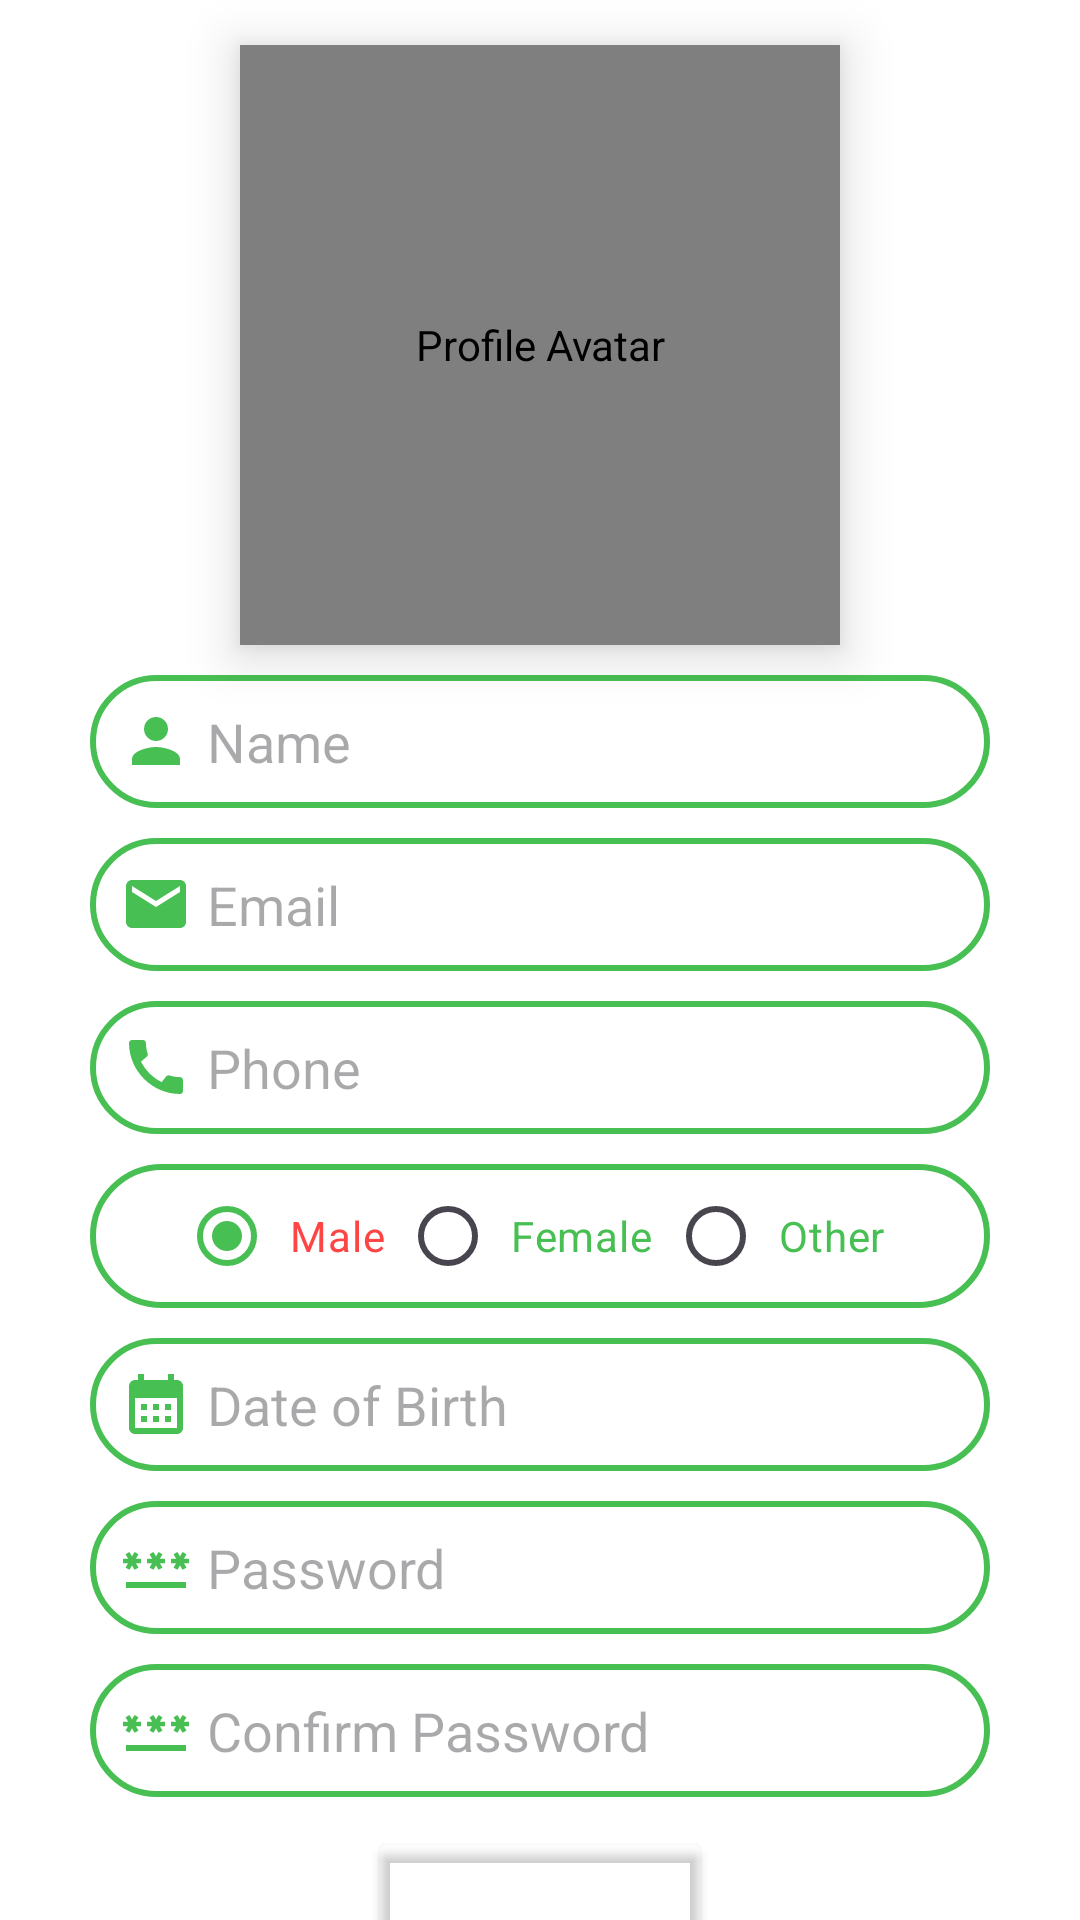

Write the Android layout XML for this screen, with the resource values it uses.
<!-- AndroidManifest.xml: application theme Theme.Panacea -->
<!-- res/layout/activity_register.xml -->
<?xml version="1.0" encoding="utf-8"?>
<androidx.constraintlayout.widget.ConstraintLayout xmlns:android="http://schemas.android.com/apk/res/android"
    xmlns:app="http://schemas.android.com/apk/res-auto"
    xmlns:tools="http://schemas.android.com/tools"
    android:id="@+id/main"
    android:layout_width="match_parent"
    android:layout_height="match_parent"
    android:background="@color/white"
    android:backgroundTint="@color/white"
    tools:context=".RegisterActivity">

    <de.hdodenhof.circleimageview.CircleImageView
        android:id="@+id/regAvatar"
        android:layout_width="200dp"
        android:layout_height="200dp"
        android:layout_marginTop="15dp"
        android:layout_marginBottom="10dp"
        android:background="@drawable/avatar_bg"
        android:contentDescription="@string/profile_avatar"
        android:elevation="10dp"
        android:padding="5dp"
        android:src="@drawable/avatar_male"
        app:layout_constraintEnd_toEndOf="parent"
        app:layout_constraintHorizontal_bias="0.5"
        app:layout_constraintStart_toStartOf="parent"
        app:layout_constraintTop_toTopOf="parent"
        app:layout_constraintVertical_chainStyle="packed" />

    <EditText
        android:id="@+id/regEtName"
        android:layout_width="300dp"
        android:layout_height="wrap_content"
        android:layout_marginTop="10dp"
        android:autofillHints="name"
        android:background="@drawable/pill_bg"
        android:drawableStart="@drawable/baseline_person_24"
        android:drawablePadding="5dp"
        android:hint="@string/name"
        android:inputType="text"
        android:padding="10dp"
        app:layout_constraintEnd_toEndOf="parent"
        app:layout_constraintStart_toStartOf="parent"
        app:layout_constraintTop_toBottomOf="@+id/regAvatar" />

    <EditText
        android:id="@+id/regEtEmail"
        android:layout_width="300dp"
        android:layout_height="wrap_content"
        android:layout_marginTop="10dp"
        android:autofillHints="email"
        android:background="@drawable/pill_bg"
        android:drawableStart="@drawable/baseline_email_24"
        android:drawablePadding="5dp"
        android:hint="@string/email"
        android:inputType="textEmailAddress"
        android:padding="10dp"
        app:layout_constraintEnd_toEndOf="parent"
        app:layout_constraintHorizontal_bias="0.5"
        app:layout_constraintStart_toStartOf="parent"
        app:layout_constraintTop_toBottomOf="@+id/regEtName" />

    <EditText
        android:id="@+id/regEtPassword"
        android:layout_width="300dp"
        android:layout_height="wrap_content"
        android:layout_marginTop="10dp"
        android:autofillHints="password"
        android:background="@drawable/pill_bg"
        android:drawableStart="@drawable/baseline_password_24"
        android:drawablePadding="5dp"
        android:hint="@string/password"
        android:inputType="textPassword"
        android:padding="10dp"
        app:layout_constraintEnd_toEndOf="parent"
        app:layout_constraintHorizontal_bias="0.5"
        app:layout_constraintStart_toStartOf="parent"
        app:layout_constraintTop_toBottomOf="@+id/regEtDob" />

    <EditText
        android:id="@+id/regEtPasswordConf"
        android:layout_width="300dp"
        android:layout_height="wrap_content"
        android:autofillHints="password"
        android:background="@drawable/pill_bg"
        android:drawableStart="@drawable/baseline_password_24"
        android:drawablePadding="5dp"
        android:hint="@string/confirm_password"
        android:inputType="textPassword"
        android:padding="10dp"
        android:layout_marginTop="10dp"
        app:layout_constraintEnd_toEndOf="parent"
        app:layout_constraintStart_toStartOf="parent"
        app:layout_constraintTop_toBottomOf="@+id/regEtPassword" />

    <EditText
        android:id="@+id/regEtPhone"
        android:layout_width="300dp"
        android:layout_height="wrap_content"
        android:layout_marginTop="10dp"
        android:autofillHints="phone"
        android:background="@drawable/pill_bg"
        android:drawableStart="@drawable/baseline_call_24"
        android:drawablePadding="5dp"
        android:hint="@string/phone"
        android:inputType="phone"
        android:padding="10dp"
        app:layout_constraintEnd_toEndOf="parent"
        app:layout_constraintHorizontal_bias="0.5"
        app:layout_constraintStart_toStartOf="parent"
        app:layout_constraintTop_toBottomOf="@+id/regEtEmail" />

    <EditText
        android:id="@+id/regEtDob"
        android:layout_width="300dp"
        android:layout_height="wrap_content"
        android:layout_marginTop="10dp"
        android:autofillHints="birthday"
        android:background="@drawable/pill_bg"
        android:drawableStart="@drawable/baseline_calendar_month_24"
        android:drawablePadding="5dp"
        android:hint="@string/date_of_birth"
        android:inputType="date"
        android:padding="10dp"
        app:layout_constraintEnd_toEndOf="parent"
        app:layout_constraintHorizontal_bias="0.5"
        app:layout_constraintStart_toStartOf="parent"
        app:layout_constraintTop_toBottomOf="@+id/regRgGender" />

    <RadioGroup
        android:id="@+id/regRgGender"
        android:layout_width="300dp"
        android:layout_height="wrap_content"
        android:layout_marginTop="10dp"
        android:orientation="horizontal"
        android:textAlignment="center"
        android:gravity="center"
        android:checkedButton="@id/regRbMale"
        app:layout_constraintEnd_toEndOf="parent"
        app:layout_constraintHorizontal_bias="0.5"
        app:layout_constraintStart_toStartOf="parent"
        app:layout_constraintTop_toBottomOf="@+id/regEtPhone"
        android:background="@drawable/pill_bg">

        <RadioButton
            android:id="@+id/regRbMale"
            android:layout_width="wrap_content"
            android:layout_height="wrap_content"
            android:textColor="@color/selector_radiobutton_color"
            android:buttonTint="@color/selector_radiobutton_color"
            android:text="@string/male"
            android:padding="5dp"
            />

        <RadioButton
            android:id="@+id/regRbFemale"
            android:layout_width="wrap_content"
            android:layout_height="wrap_content"
            android:textColor="@color/selector_radiobutton_color"
            android:buttonTint="@color/selector_radiobutton_color"
            android:padding="5dp"
            android:text="@string/female"
            />

        <RadioButton
            android:id="@+id/regRbOther"
            android:layout_width="wrap_content"
            android:layout_height="wrap_content"
            android:textColor="@color/selector_radiobutton_color"
            android:buttonTint="@color/selector_radiobutton_color"
            android:padding="5dp"
            android:text="@string/other"
            />

    </RadioGroup>

    <Button
        android:id="@+id/regBtnRegister"
        android:layout_width="wrap_content"
        android:layout_height="wrap_content"
        android:layout_marginTop="10dp"
        android:backgroundTint="#48bf53"
        android:theme="@style/Widget.MaterialComponents.Button.OutlinedButton"
        android:text="@string/register"
        android:textColor="@android:color/white"
        android:textSize="18sp"
        app:layout_constraintEnd_toEndOf="parent"
        app:layout_constraintHorizontal_bias="0.5"
        app:layout_constraintStart_toStartOf="parent"
        app:layout_constraintTop_toBottomOf="@+id/regEtPasswordConf" />

    <TextView
        android:id="@+id/regTvLogin"
        android:layout_width="wrap_content"
        android:layout_height="wrap_content"
        android:layout_marginTop="10dp"
        android:text="@string/already_have_an_account_login"
        android:textColor="@android:color/holo_red_light"
        android:textSize="18sp"
        app:layout_constraintEnd_toEndOf="parent"
        app:layout_constraintHorizontal_bias="0.5"
        app:layout_constraintStart_toStartOf="parent"
        app:layout_constraintTop_toBottomOf="@+id/regBtnRegister" />





</androidx.constraintlayout.widget.ConstraintLayout>
<!-- resources referenced by this layout -->
<resources>
  <color name="white">#FFFFFFFF</color>
  <!-- drawable avatar_bg (drawable) -->
  <?xml version="1.0" encoding="utf-8"?>
  <shape xmlns:android="http://schemas.android.com/apk/res/android"
      android:shape="rectangle">
      <solid android:color="#FFFFFF" />
      <stroke
          android:color="#48bf53"
          android:width="5dp"
          android:dashWidth="500dp"
          />
      <corners android:radius="500dp" />
  </shape>
  <!-- drawable baseline_calendar_month_24 (drawable) -->
  <vector xmlns:android="http://schemas.android.com/apk/res/android" android:height="24dp" android:tint="#48BF53" android:viewportHeight="24" android:viewportWidth="24" android:width="24dp">
        
      <path android:fillColor="@android:color/white" android:pathData="M19,4h-1V2h-2v2H8V2H6v2H5C3.89,4 3.01,4.9 3.01,6L3,20c0,1.1 0.89,2 2,2h14c1.1,0 2,-0.9 2,-2V6C21,4.9 20.1,4 19,4zM19,20H5V10h14V20zM9,14H7v-2h2V14zM13,14h-2v-2h2V14zM17,14h-2v-2h2V14zM9,18H7v-2h2V18zM13,18h-2v-2h2V18zM17,18h-2v-2h2V18z"/>
      
  </vector>
  <!-- drawable baseline_call_24 (drawable) -->
  <vector xmlns:android="http://schemas.android.com/apk/res/android" android:height="24dp" android:tint="#48BF53" android:viewportHeight="24" android:viewportWidth="24" android:width="24dp">
        
      <path android:fillColor="@android:color/white" android:pathData="M20.01,15.38c-1.23,0 -2.42,-0.2 -3.53,-0.56 -0.35,-0.12 -0.74,-0.03 -1.01,0.24l-1.57,1.97c-2.83,-1.35 -5.48,-3.9 -6.89,-6.83l1.95,-1.66c0.27,-0.28 0.35,-0.67 0.24,-1.02 -0.37,-1.11 -0.56,-2.3 -0.56,-3.53 0,-0.54 -0.45,-0.99 -0.99,-0.99H4.19C3.65,3 3,3.24 3,3.99 3,13.28 10.73,21 20.01,21c0.71,0 0.99,-0.63 0.99,-1.18v-3.45c0,-0.54 -0.45,-0.99 -0.99,-0.99z"/>
      
  </vector>
  <!-- drawable baseline_email_24 (drawable) -->
  <vector android:autoMirrored="true" android:height="24dp"
      android:tint="#48bf53" android:viewportHeight="24"
      android:viewportWidth="24" android:width="24dp" xmlns:android="http://schemas.android.com/apk/res/android">
      <path android:fillColor="@android:color/white" android:pathData="M20,4L4,4c-1.1,0 -1.99,0.9 -1.99,2L2,18c0,1.1 0.9,2 2,2h16c1.1,0 2,-0.9 2,-2L22,6c0,-1.1 -0.9,-2 -2,-2zM20,8l-8,5 -8,-5L4,6l8,5 8,-5v2z"/>
  </vector>
  <!-- drawable baseline_person_24 (drawable) -->
  <vector android:autoMirrored="true" android:height="24dp"
      android:tint="#48bf53" android:viewportHeight="24"
      android:viewportWidth="24" android:width="24dp" xmlns:android="http://schemas.android.com/apk/res/android">
      <path android:fillColor="@android:color/white" android:pathData="M12,12c2.21,0 4,-1.79 4,-4s-1.79,-4 -4,-4 -4,1.79 -4,4 1.79,4 4,4zM12,14c-2.67,0 -8,1.34 -8,4v2h16v-2c0,-2.66 -5.33,-4 -8,-4z"/>
  </vector>
  <!-- drawable pill_bg (drawable) -->
  <?xml version="1.0" encoding="utf-8"?>
  <shape xmlns:android="http://schemas.android.com/apk/res/android">
      <corners android:radius="50dp"/>
      <stroke
          android:color="#48bf53"
          android:width="2dp"
          android:dashWidth="500dp"
          />
      <solid android:color="@color/white"/>
      <padding android:left="5dp"
          android:right="5dp"/>
  </shape>
  <string name="already_have_an_account_login">Already have an account? Login</string>
  <string name="confirm_password">Confirm Password</string>
  <string name="date_of_birth">Date of Birth</string>
  <string name="email">Email</string>
  <string name="female">Female</string>
  <string name="male">Male</string>
  <string name="name">Name</string>
  <string name="other">Other</string>
  <string name="password">Password</string>
  <string name="phone">Phone</string>
  <string name="profile_avatar">Profile Avatar</string>
  <string name="register">Register</string>
  <style name="Theme.Panacea" parent="Base.Theme.Panacea" />
  <color name="primary">#48bf53</color>
  <color name="primary_variant">#1F6D35</color>
  <color name="secondary">#FF4444</color>
  <color name="secondary_variant">#C1281A</color>
  <color name="black">#FF000000</color>
</resources>
